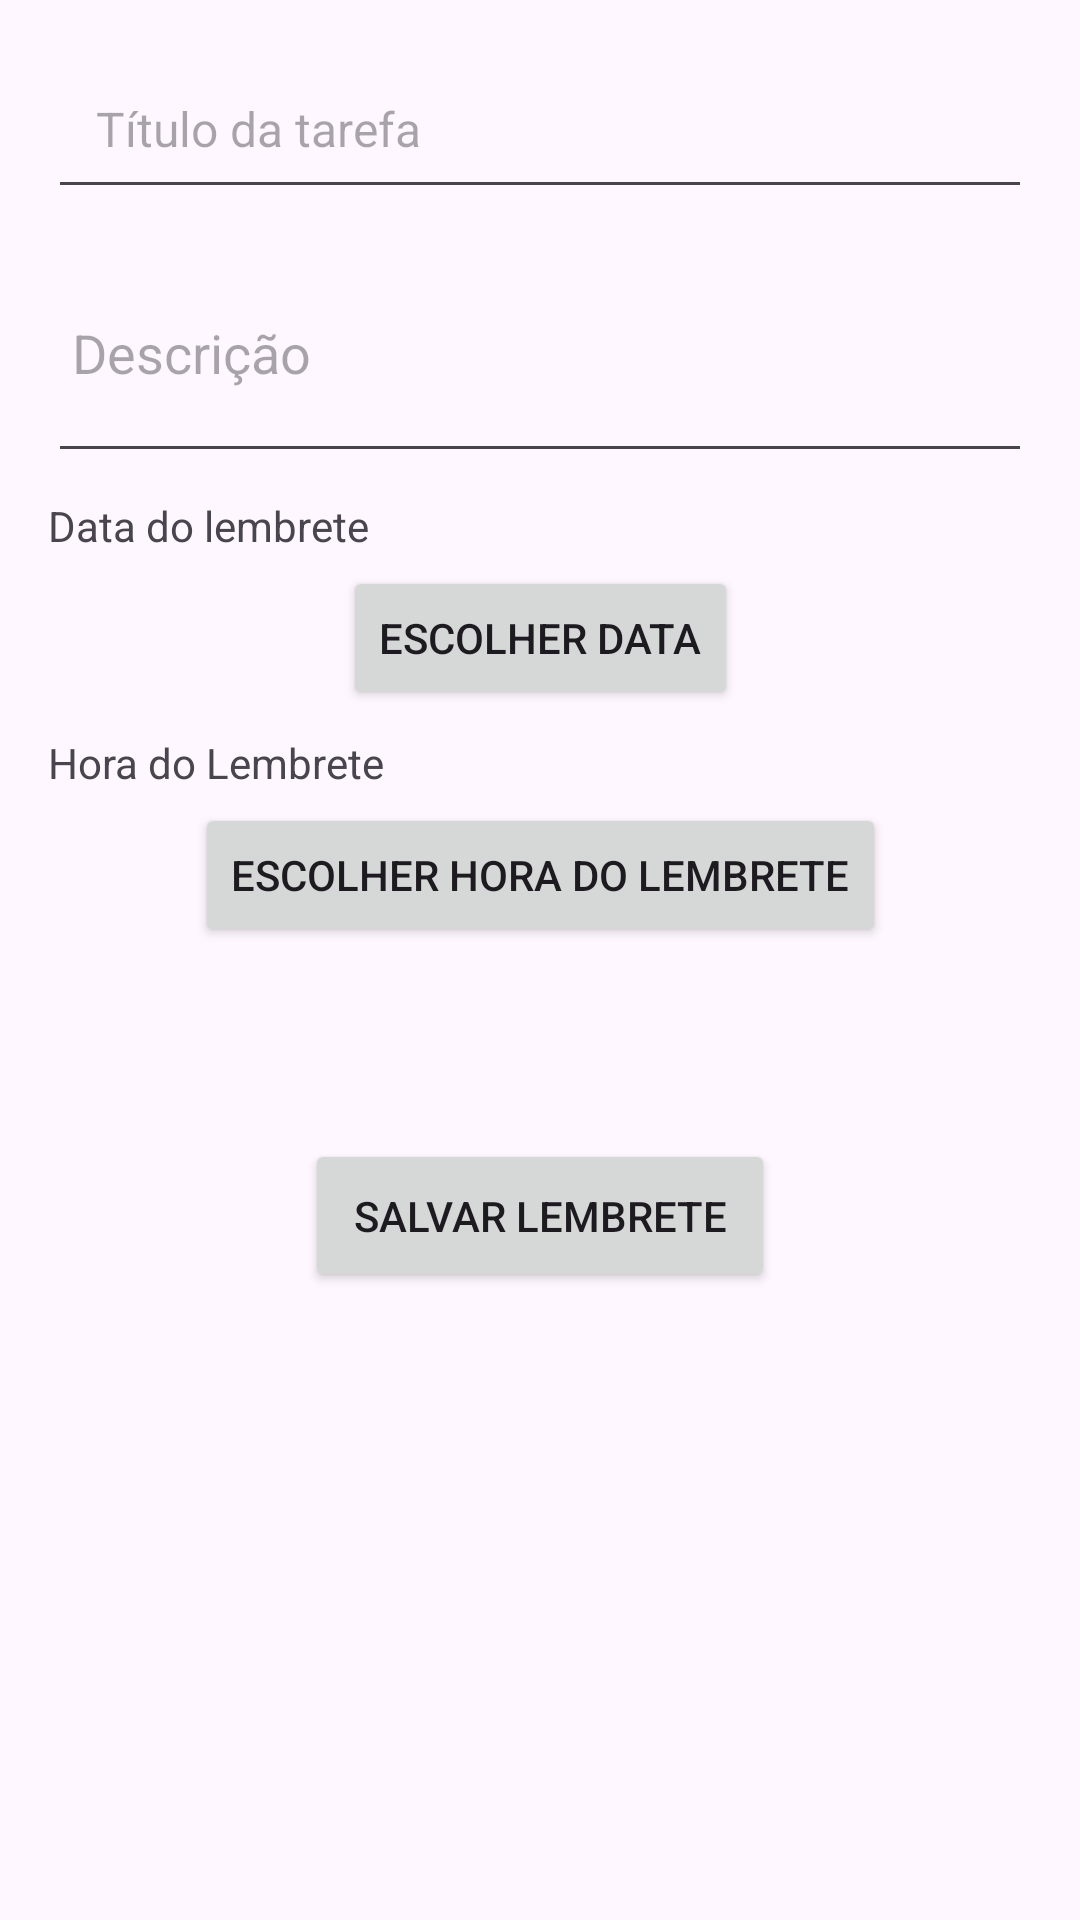

Layout XML and referenced resources for this Android screen:
<!-- AndroidManifest.xml: application theme Theme.Remindertask -->
<!-- res/layout/activity_add_task.xml -->
<androidx.constraintlayout.widget.ConstraintLayout
    xmlns:android="http://schemas.android.com/apk/res/android"
    xmlns:app="http://schemas.android.com/apk/res-auto"
    xmlns:tools="http://schemas.android.com/tools"
    android:layout_width="match_parent"
    android:layout_height="match_parent"
    android:padding="16dp">

    
    <EditText
        android:id="@+id/et_task_title"
        android:layout_width="0dp"
        android:layout_height="wrap_content"
        android:autofillHints=""
        android:importantForAutofill="no"
        android:inputType="text"
        android:hint="@string/task_title"
        android:padding="16dp"
        android:textSize="16sp"
        android:minHeight="48dp"
        android:minWidth="48dp"
        app:layout_constraintTop_toTopOf="parent"
        app:layout_constraintStart_toStartOf="parent"
        app:layout_constraintEnd_toEndOf="parent" />

    
    <EditText
        android:id="@+id/et_task_description"
        android:layout_width="0dp"
        android:layout_height="wrap_content"
        android:inputType="text"
        android:layout_marginTop="8dp"
        android:hint="@string/task_description"
        android:minHeight="80dp"
        android:padding="8dp"
        android:autofillHints="description"
        app:layout_constraintEnd_toEndOf="parent"
        app:layout_constraintHorizontal_bias="0.0"
        app:layout_constraintStart_toStartOf="parent"
        app:layout_constraintTop_toBottomOf="@id/et_task_title" />

    
    <TextView
        android:id="@+id/tv_reminder_date"
        android:layout_width="0dp"
        android:layout_height="wrap_content"
        android:text="@string/reminder_date"
        android:layout_marginTop="8dp"
        app:layout_constraintTop_toBottomOf="@id/et_task_description"
        app:layout_constraintStart_toStartOf="parent" />

    <Button
        android:id="@+id/btn_pick_date"
        android:layout_width="wrap_content"
        android:layout_height="wrap_content"
        android:text="@string/pick_date"
        app:layout_constraintTop_toBottomOf="@id/tv_reminder_date"
        app:layout_constraintStart_toStartOf="parent"
        app:layout_constraintEnd_toEndOf="parent"
        android:layout_marginTop="4dp"
        tools:ignore="VisualLintButtonSize" />

    
    <TextView
        android:id="@+id/tv_reminder_time"
        android:layout_width="0dp"
        android:layout_height="wrap_content"
        android:text="@string/reminder_time"
        android:layout_marginTop="8dp"
        app:layout_constraintTop_toBottomOf="@id/btn_pick_date"
        app:layout_constraintStart_toStartOf="parent" />

    <Button
        android:id="@+id/btn_pick_time"
        android:layout_width="wrap_content"
        android:layout_height="wrap_content"
        android:text="@string/pick_time"
        app:layout_constraintTop_toBottomOf="@id/tv_reminder_time"
        app:layout_constraintStart_toStartOf="parent"
        app:layout_constraintEnd_toEndOf="parent"
        android:layout_marginTop="4dp"
        tools:ignore="VisualLintButtonSize" />

    
    <Button
        android:id="@+id/btn_save_task"
        android:layout_width="wrap_content"
        android:layout_height="wrap_content"
        android:text="@string/save_task"
        android:padding="16dp"
        android:minHeight="48dp"
        android:layout_marginTop="64dp"
        app:layout_constraintEnd_toEndOf="parent"
        app:layout_constraintStart_toStartOf="parent"
        app:layout_constraintTop_toBottomOf="@id/btn_pick_time"
        app:layout_constraintHorizontal_bias="0.5" />

</androidx.constraintlayout.widget.ConstraintLayout>
<!-- resources referenced by this layout -->
<resources>
  <string name="pick_date">Escolher data</string>
  <string name="pick_time">Escolher hora do lembrete</string>
  <string name="reminder_date">Data do lembrete</string>
  <string name="reminder_time">Hora do Lembrete</string>
  <string name="save_task">Salvar lembrete</string>
  <string name="task_description">Descrição</string>
  <string name="task_title">Título da tarefa</string>
  <style name="Theme.Remindertask" parent="Base.Theme.Remindertask" />
  <style name="Base.Theme.Remindertask" parent="Theme.Material3.DayNight.NoActionBar">
          
          
      </style>
</resources>
